9-way image classification set "splitted_data" from GitHub (Muelltrenninator/model); label vocabulary: bio waste, gelber sack, hazardous waste, organic waste, paper, papier, plastic, residual waste, restmuell.

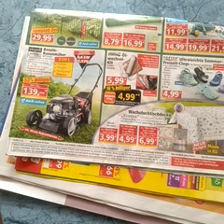
Label: paper

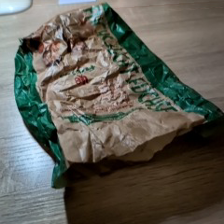
Label: paper

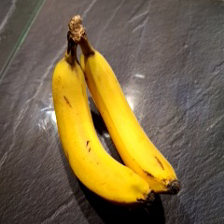
Label: organic waste

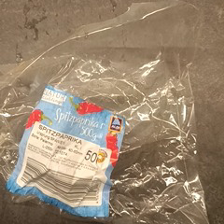
Label: plastic

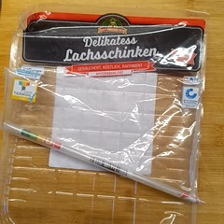
Label: plastic

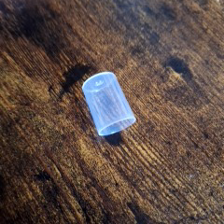
Label: plastic
